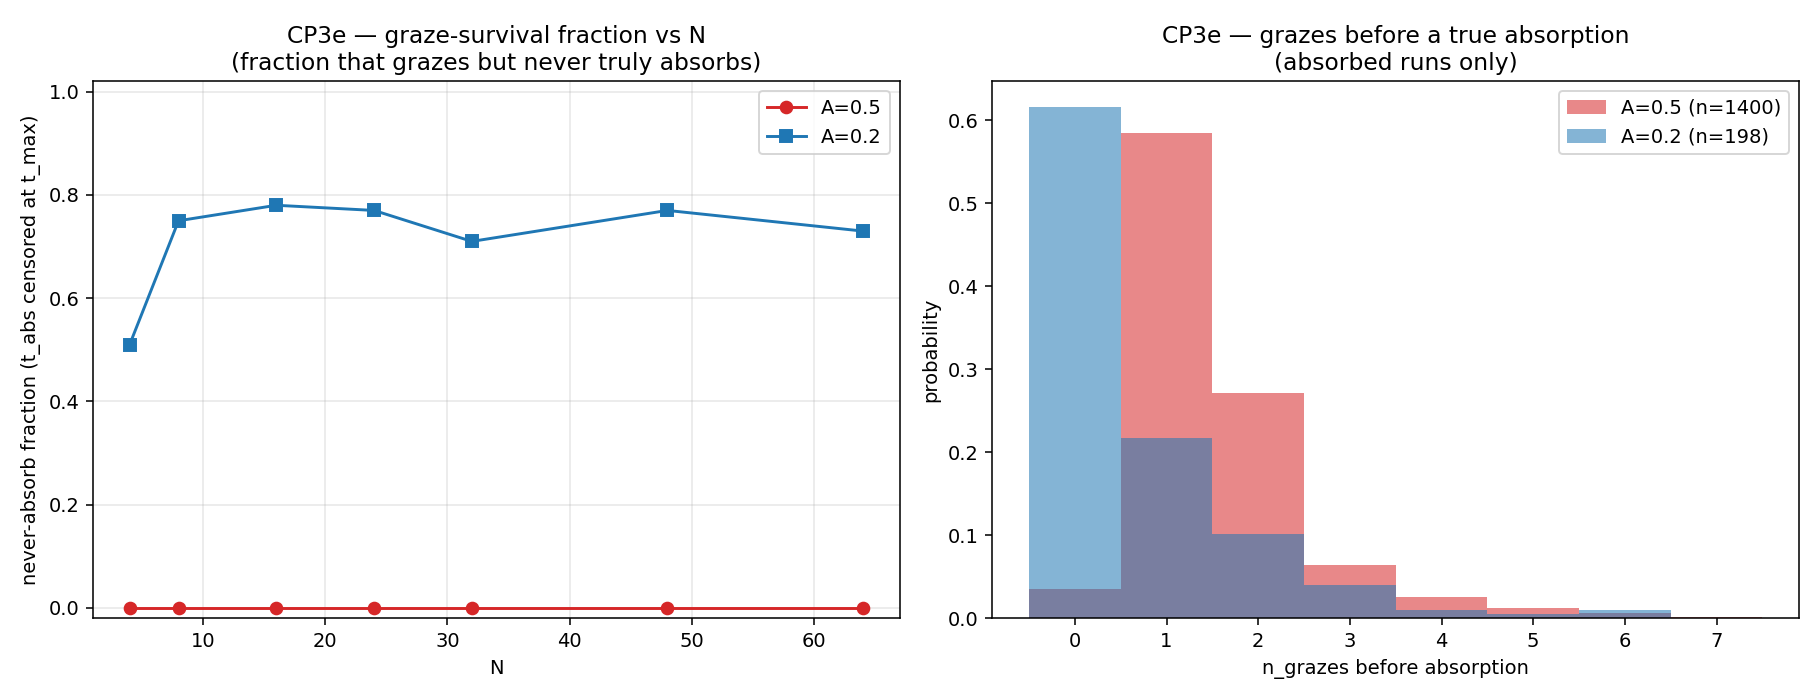

Values plotted in this chart, from the file beside it:
A, N, n, n_absorbed, graze_survival_frac, mean_ng, median_ng, max_ng, frac_zero_graze
0.5, 4, 200, 200, 0.00, 2.54, 2.0, 7, 0.04
0.5, 8, 200, 200, 0.00, 1.74, 2.0, 5, 0.03
0.5, 16, 200, 200, 0.00, 1.34, 1.0, 4, 0.06
0.5, 24, 200, 200, 0.00, 1.27, 1.0, 4, 0.04
0.5, 32, 200, 200, 0.00, 1.29, 1.0, 3, 0.03
0.5, 48, 200, 200, 0.00, 1.25, 1.0, 2, 0.04
0.5, 64, 200, 200, 0.00, 1.25, 1.0, 5, 0.01
0.2, 4, 100, 49, 0.51, 1.92, 2.0, 6, 0.08
0.2, 8, 100, 25, 0.75, 0.84, 1.0, 3, 0.40
0.2, 16, 100, 22, 0.78, 0.32, 0.0, 1, 0.68
0.2, 24, 100, 23, 0.77, 0.13, 0.0, 2, 0.91
0.2, 32, 100, 29, 0.71, 0.14, 0.0, 1, 0.86
0.2, 48, 100, 23, 0.77, 0.09, 0.0, 1, 0.91
0.2, 64, 100, 27, 0.73, 0.04, 0.0, 1, 0.96
